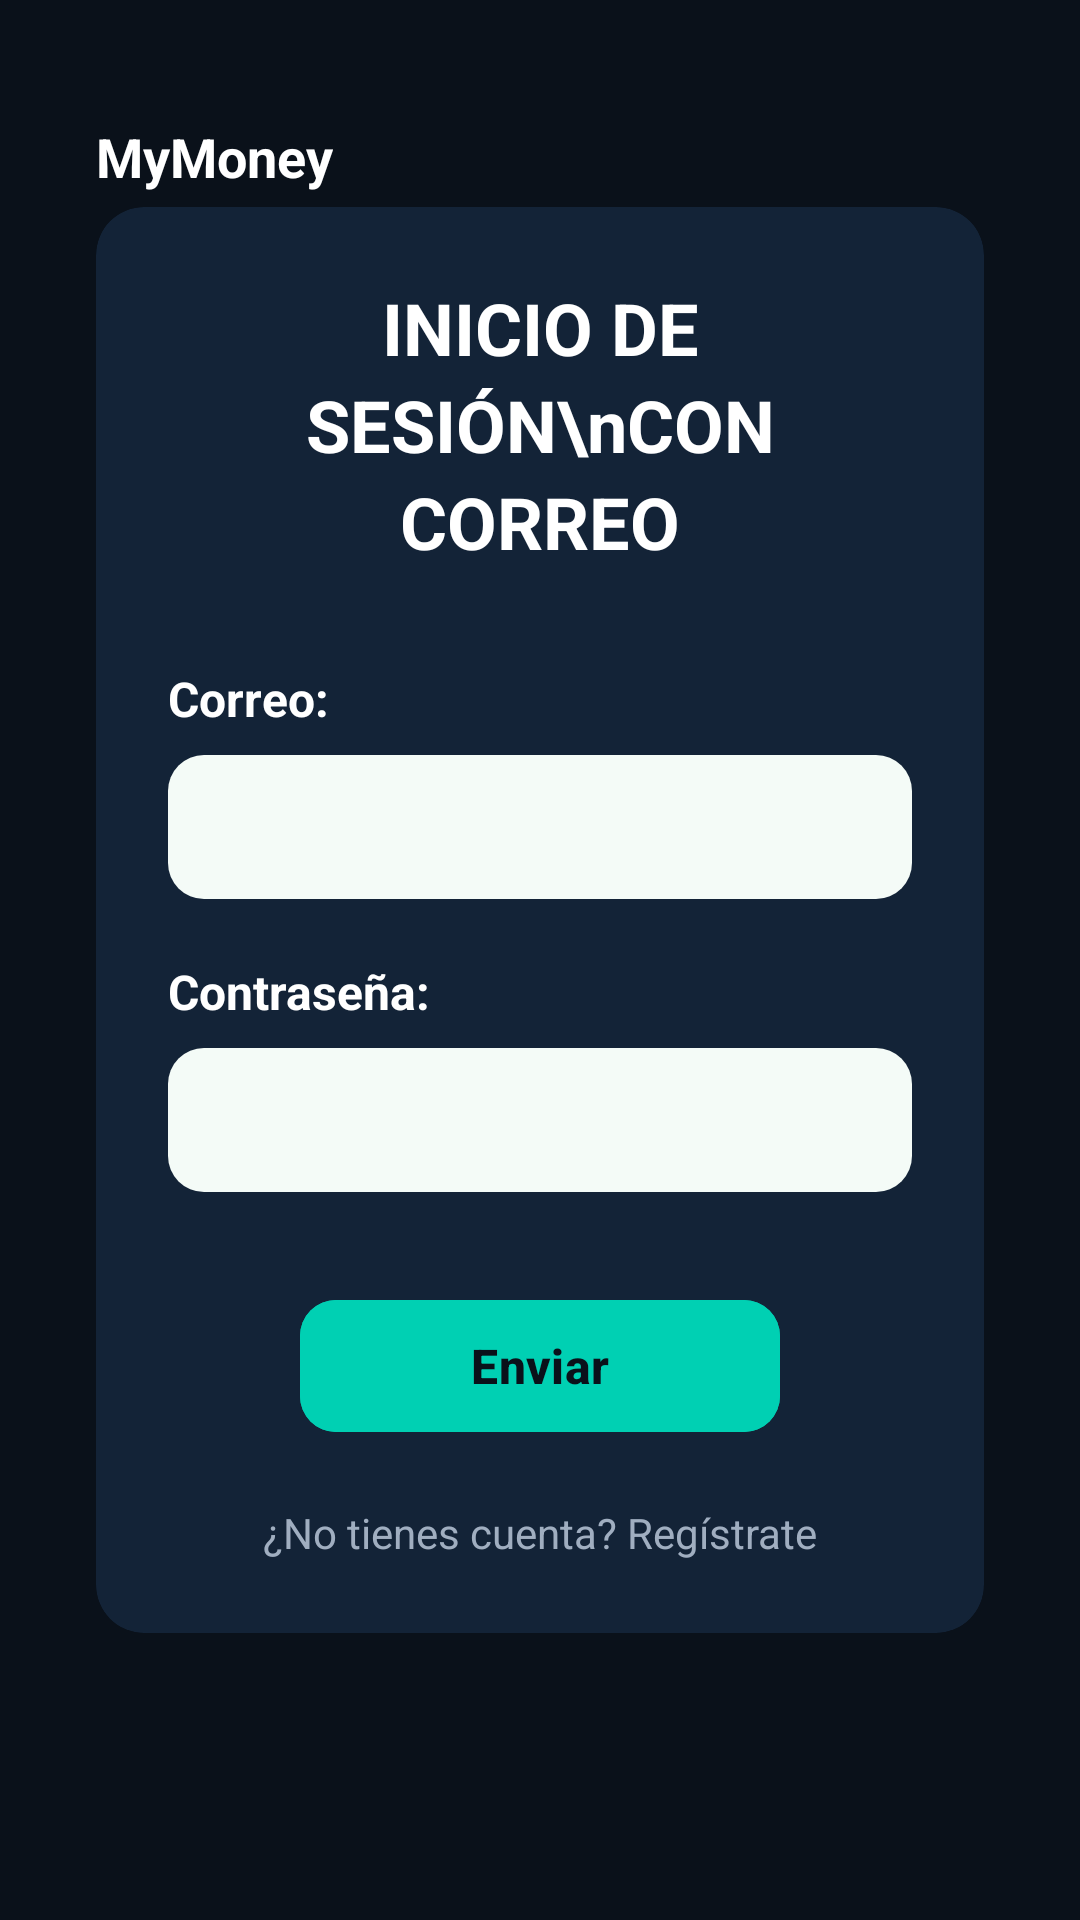

Here is an Android app screen rendered from its layout file. Give the layout XML and the strings, colors and styles it references.
<!-- AndroidManifest.xml: application theme Theme.MyMoney -->
<!-- res/layout/activity_login.xml -->
<?xml version="1.0" encoding="utf-8"?>
<androidx.constraintlayout.widget.ConstraintLayout xmlns:android="http://schemas.android.com/apk/res/android"
    xmlns:app="http://schemas.android.com/apk/res-auto"
    xmlns:tools="http://schemas.android.com/tools"
    android:id="@+id/main"
    android:layout_width="match_parent"
    android:layout_height="match_parent"
    android:background="#0A111A"
    android:padding="16dp"
    tools:context=".LoginActivity">

    <TextView
        android:id="@+id/tvAppName"
        android:layout_width="wrap_content"
        android:layout_height="wrap_content"
        android:layout_marginStart="16dp"
        android:layout_marginTop="24dp"
        android:text="MyMoney"
        android:textColor="#FFFFFF"
        android:textSize="18sp"
        android:textStyle="bold"
        app:layout_constraintStart_toStartOf="parent"
        app:layout_constraintTop_toTopOf="parent" />

    <androidx.cardview.widget.CardView
        android:id="@+id/cardForm"
        android:layout_width="0dp"
        android:layout_height="wrap_content"
        android:layout_marginStart="16dp"
        android:layout_marginEnd="16dp"
        app:cardBackgroundColor="#132337"
        app:cardCornerRadius="16dp"
        app:cardElevation="0dp"
        app:layout_constraintBottom_toBottomOf="parent"
        app:layout_constraintEnd_toEndOf="parent"
        app:layout_constraintStart_toStartOf="parent"
        app:layout_constraintTop_toTopOf="parent"
        app:layout_constraintVertical_bias="0.4">

        <androidx.constraintlayout.widget.ConstraintLayout
            android:layout_width="match_parent"
            android:layout_height="wrap_content"
            android:padding="24dp">

            <TextView
                android:id="@+id/tvTitle"
                android:layout_width="wrap_content"
                android:layout_height="wrap_content"
                android:gravity="center"
                android:lineSpacingExtra="4sp"
                android:text="INICIO DE SESIÓN\nCON CORREO"
                android:textColor="#FFFFFF"
                android:textSize="24sp"
                android:textStyle="bold"
                app:layout_constraintEnd_toEndOf="parent"
                app:layout_constraintStart_toStartOf="parent"
                app:layout_constraintTop_toTopOf="parent" />

            <TextView
                android:id="@+id/tvLabelCorreo"
                android:layout_width="wrap_content"
                android:layout_height="wrap_content"
                android:layout_marginTop="32dp"
                android:text="Correo:"
                android:textColor="#FFFFFF"
                android:textSize="16sp"
                android:textStyle="bold"
                app:layout_constraintStart_toStartOf="@+id/txtEmail"
                app:layout_constraintTop_toBottomOf="@id/tvTitle" />

            <EditText
                android:id="@+id/txtEmail"
                android:layout_width="0dp"
                android:layout_height="48dp"
                android:layout_marginTop="8dp"
                android:background="@drawable/bg_input_field"
                android:inputType="textEmailAddress"
                android:paddingHorizontal="16dp"
                android:textColor="#000000"
                app:layout_constraintEnd_toEndOf="parent"
                app:layout_constraintStart_toStartOf="parent"
                app:layout_constraintTop_toBottomOf="@id/tvLabelCorreo" />

            <TextView
                android:id="@+id/tvLabelPassword"
                android:layout_width="wrap_content"
                android:layout_height="wrap_content"
                android:layout_marginTop="20dp"
                android:text="Contraseña:"
                android:textColor="#FFFFFF"
                android:textSize="16sp"
                android:textStyle="bold"
                app:layout_constraintStart_toStartOf="@+id/txtPass"
                app:layout_constraintTop_toBottomOf="@id/txtEmail" />

            <EditText
                android:id="@+id/txtPass"
                android:layout_width="0dp"
                android:layout_height="48dp"
                android:layout_marginTop="8dp"
                android:background="@drawable/bg_input_field"
                android:inputType="textPassword"
                android:paddingHorizontal="16dp"
                android:textColor="#000000"
                app:layout_constraintEnd_toEndOf="parent"
                app:layout_constraintStart_toStartOf="parent"
                app:layout_constraintTop_toBottomOf="@id/tvLabelPassword" />

            <com.google.android.material.button.MaterialButton
                android:id="@+id/btnLogin"
                android:layout_width="160dp"
                android:layout_height="52dp"
                android:layout_marginTop="32dp"
                android:backgroundTint="#00D0B3"
                android:text="Enviar"
                android:textAllCaps="false"
                android:textColor="#0A111A"
                android:textSize="16sp"
                android:textStyle="bold"
                app:cornerRadius="12dp"
                app:layout_constraintEnd_toEndOf="parent"
                app:layout_constraintStart_toStartOf="parent"
                app:layout_constraintTop_toBottomOf="@id/txtPass" />

            <TextView
                android:id="@+id/textViewRegister"
                android:layout_width="wrap_content"
                android:layout_height="wrap_content"
                android:layout_marginTop="20dp"
                android:text="¿No tienes cuenta? Regístrate"
                android:textColor="#A0AEC0"
                android:textSize="14sp"
                app:layout_constraintBottom_toBottomOf="parent"
                app:layout_constraintEnd_toEndOf="parent"
                app:layout_constraintStart_toStartOf="parent"
                app:layout_constraintTop_toBottomOf="@id/btnLogin" />

        </androidx.constraintlayout.widget.ConstraintLayout>

    </androidx.cardview.widget.CardView>

</androidx.constraintlayout.widget.ConstraintLayout>
<!-- resources referenced by this layout -->
<resources>
  <!-- drawable bg_input_field (drawable) -->
  <?xml version="1.0" encoding="utf-8"?>
  <shape xmlns:android="http://schemas.android.com/apk/res/android"
      android:shape="rectangle">
      <solid android:color="#F4FBF7" /> 
      <corners android:radius="12dp" /> 
  </shape>
  <style name="Theme.MyMoney" parent="Base.Theme.MyMoney" />
  <style name="Base.Theme.MyMoney" parent="Theme.Material3.DayNight.NoActionBar">
          
          <item name="colorPrimary">@color/accent_teal</item>
          <item name="colorOnPrimary">@color/bg_dark</item>
          <item name="colorSecondary">@color/accent_teal_dark</item>
          <item name="android:windowBackground">@color/bg_dark</item>
          <item name="android:statusBarColor">@color/bg_dark</item>
      </style>
  <color name="accent_teal">#00D0B3</color>
  <color name="bg_dark">#0A111A</color>
  <color name="accent_teal_dark">#00A38C</color>
</resources>
